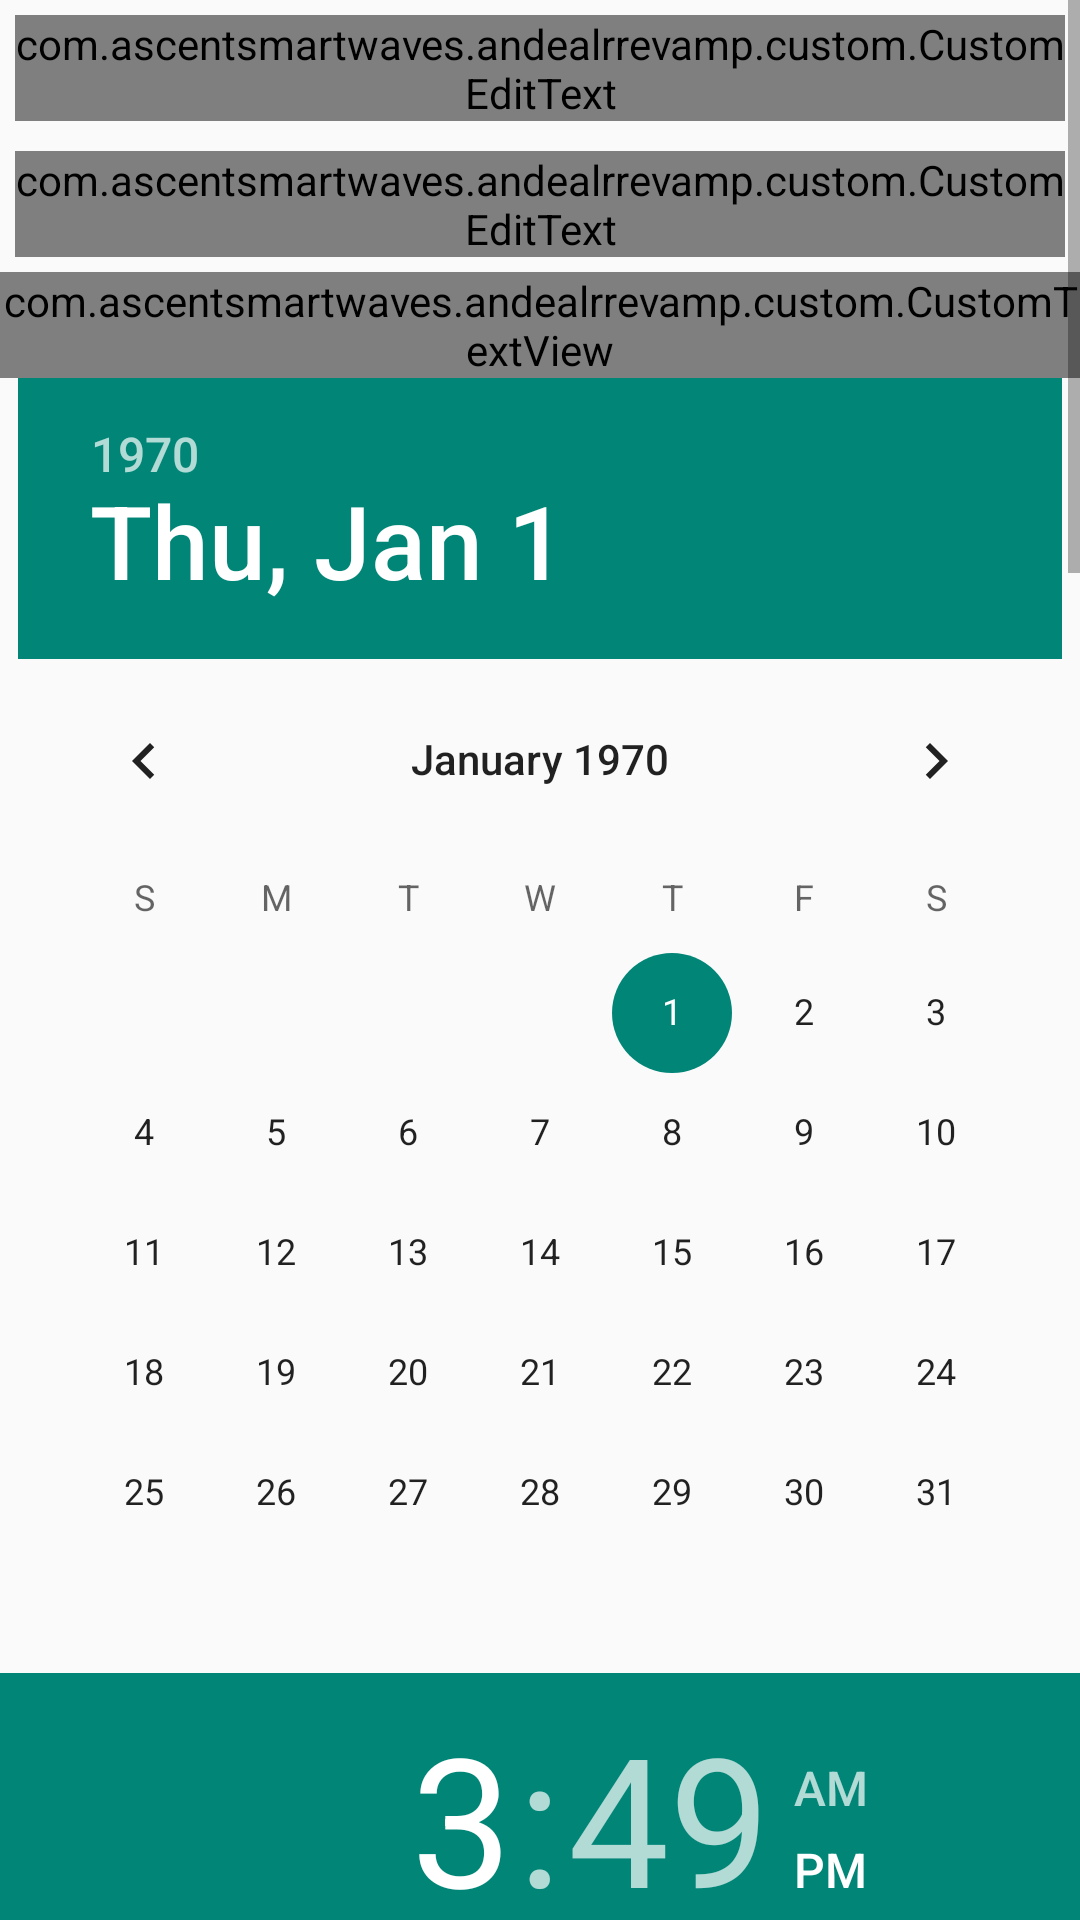

Produce the Android XML layout that renders to this screen, including the resource entries it uses.
<!-- AndroidManifest.xml: application theme AppTheme -->
<!-- res/layout/activity_add_deal.xml -->
<?xml version="1.0" encoding="utf-8"?>
<ScrollView
    xmlns:android="http://schemas.android.com/apk/res/android"
    android:layout_width="match_parent"
    android:layout_height="match_parent"
    android:background="@drawable/background_adddeal"
    >
    <LinearLayout
        android:orientation="vertical" android:layout_width="match_parent"
        android:layout_height="match_parent">


        <com.ascentsmartwaves.andealrrevamp.custom.CustomEditText
            android:id="@+id/deal_name_add_dealET"
            android:layout_width="fill_parent"
            android:layout_height="wrap_content"
            android:hint="Deal Name"
            android:layout_margin="5dp"
            />

        <com.ascentsmartwaves.andealrrevamp.custom.CustomEditText
            android:id="@+id/deal_description_add_dealET"
            android:layout_width="fill_parent"
            android:layout_height="wrap_content"
            android:hint="Deal Description"
            android:layout_margin="5dp"
            />
        <com.ascentsmartwaves.andealrrevamp.custom.CustomTextView
            android:id="@+id/start_date_add_dealTV"
            android:layout_width="fill_parent"
            android:layout_height="wrap_content"
            android:text="Set a Start Date and Time"
            android:gravity="center"
            />



        <DatePicker
            android:layout_width="wrap_content"
            android:layout_height="wrap_content"
            android:id="@+id/datePicker"
            android:layout_gravity="center_horizontal" />





        <TimePicker
            android:layout_width="wrap_content"
            android:layout_height="wrap_content"
            android:id="@+id/timePicker"
            android:layout_gravity="center_horizontal" />


        <com.ascentsmartwaves.andealrrevamp.custom.CustomTextView
            android:id="@+id/end_date_add_dealTV"
            android:layout_width="fill_parent"
            android:layout_height="wrap_content"
            android:text="Set an End Date and Time"
            android:gravity="center"
            />


        <DatePicker
            android:layout_width="wrap_content"
            android:layout_height="wrap_content"
            android:id="@+id/datePicker1"
            android:layout_gravity="center_horizontal" />






        <TimePicker
            android:layout_width="wrap_content"
            android:layout_height="wrap_content"
            android:id="@+id/timePicker1"
            android:layout_gravity="center_horizontal" />

        <RelativeLayout
            android:layout_width="wrap_content"
            android:layout_height="wrap_content">

            <ImageView
                android:id="@+id/upload_image_add_deal_activity"
                android:layout_width="fill_parent"
                android:layout_height="300dp"
                android:src="@drawable/upload_image"
                android:scaleType="centerCrop"
                />

            <include
                android:id="@+id/upload_or_cancel_included"
                layout="@layout/upload_or_cancel"
                android:layout_width="wrap_content"
                android:layout_height="wrap_content"
                android:layout_alignParentRight="true"
                android:layout_margin="5dp"
                />

        </RelativeLayout>

        <com.ascentsmartwaves.andealrrevamp.custom.CustomButton
            android:id="@+id/add_deal_add_dealBtn"
            android:layout_width="fill_parent"
            android:layout_height="wrap_content"
            android:text="Add Deal"
            android:layout_margin="5dp"/>

    </LinearLayout>
</ScrollView>
<!-- res/layout/upload_or_cancel.xml (included above) -->
<?xml version="1.0" encoding="utf-8"?>
<RelativeLayout xmlns:android="http://schemas.android.com/apk/res/android"
    android:orientation="horizontal" android:layout_width="match_parent"
    android:layout_height="match_parent">

    <ImageButton
        android:id="@+id/cancel_button_included"
        android:layout_width="wrap_content"
        android:layout_height="wrap_content"
        android:text="Cancle Image"
        android:layout_weight="1"
        android:src="@drawable/cancel"
        />


</RelativeLayout>
<!-- resources referenced by this layout -->
<resources>
  <!-- drawable cancel: png bitmap (drawable, 2058 bytes) -->
  <!-- drawable upload_image: png bitmap (drawable, 3398 bytes) -->
  <style name="AppTheme" parent="Theme.AppCompat.Light.DarkActionBar">
          
  
      </style>*/
</resources>
